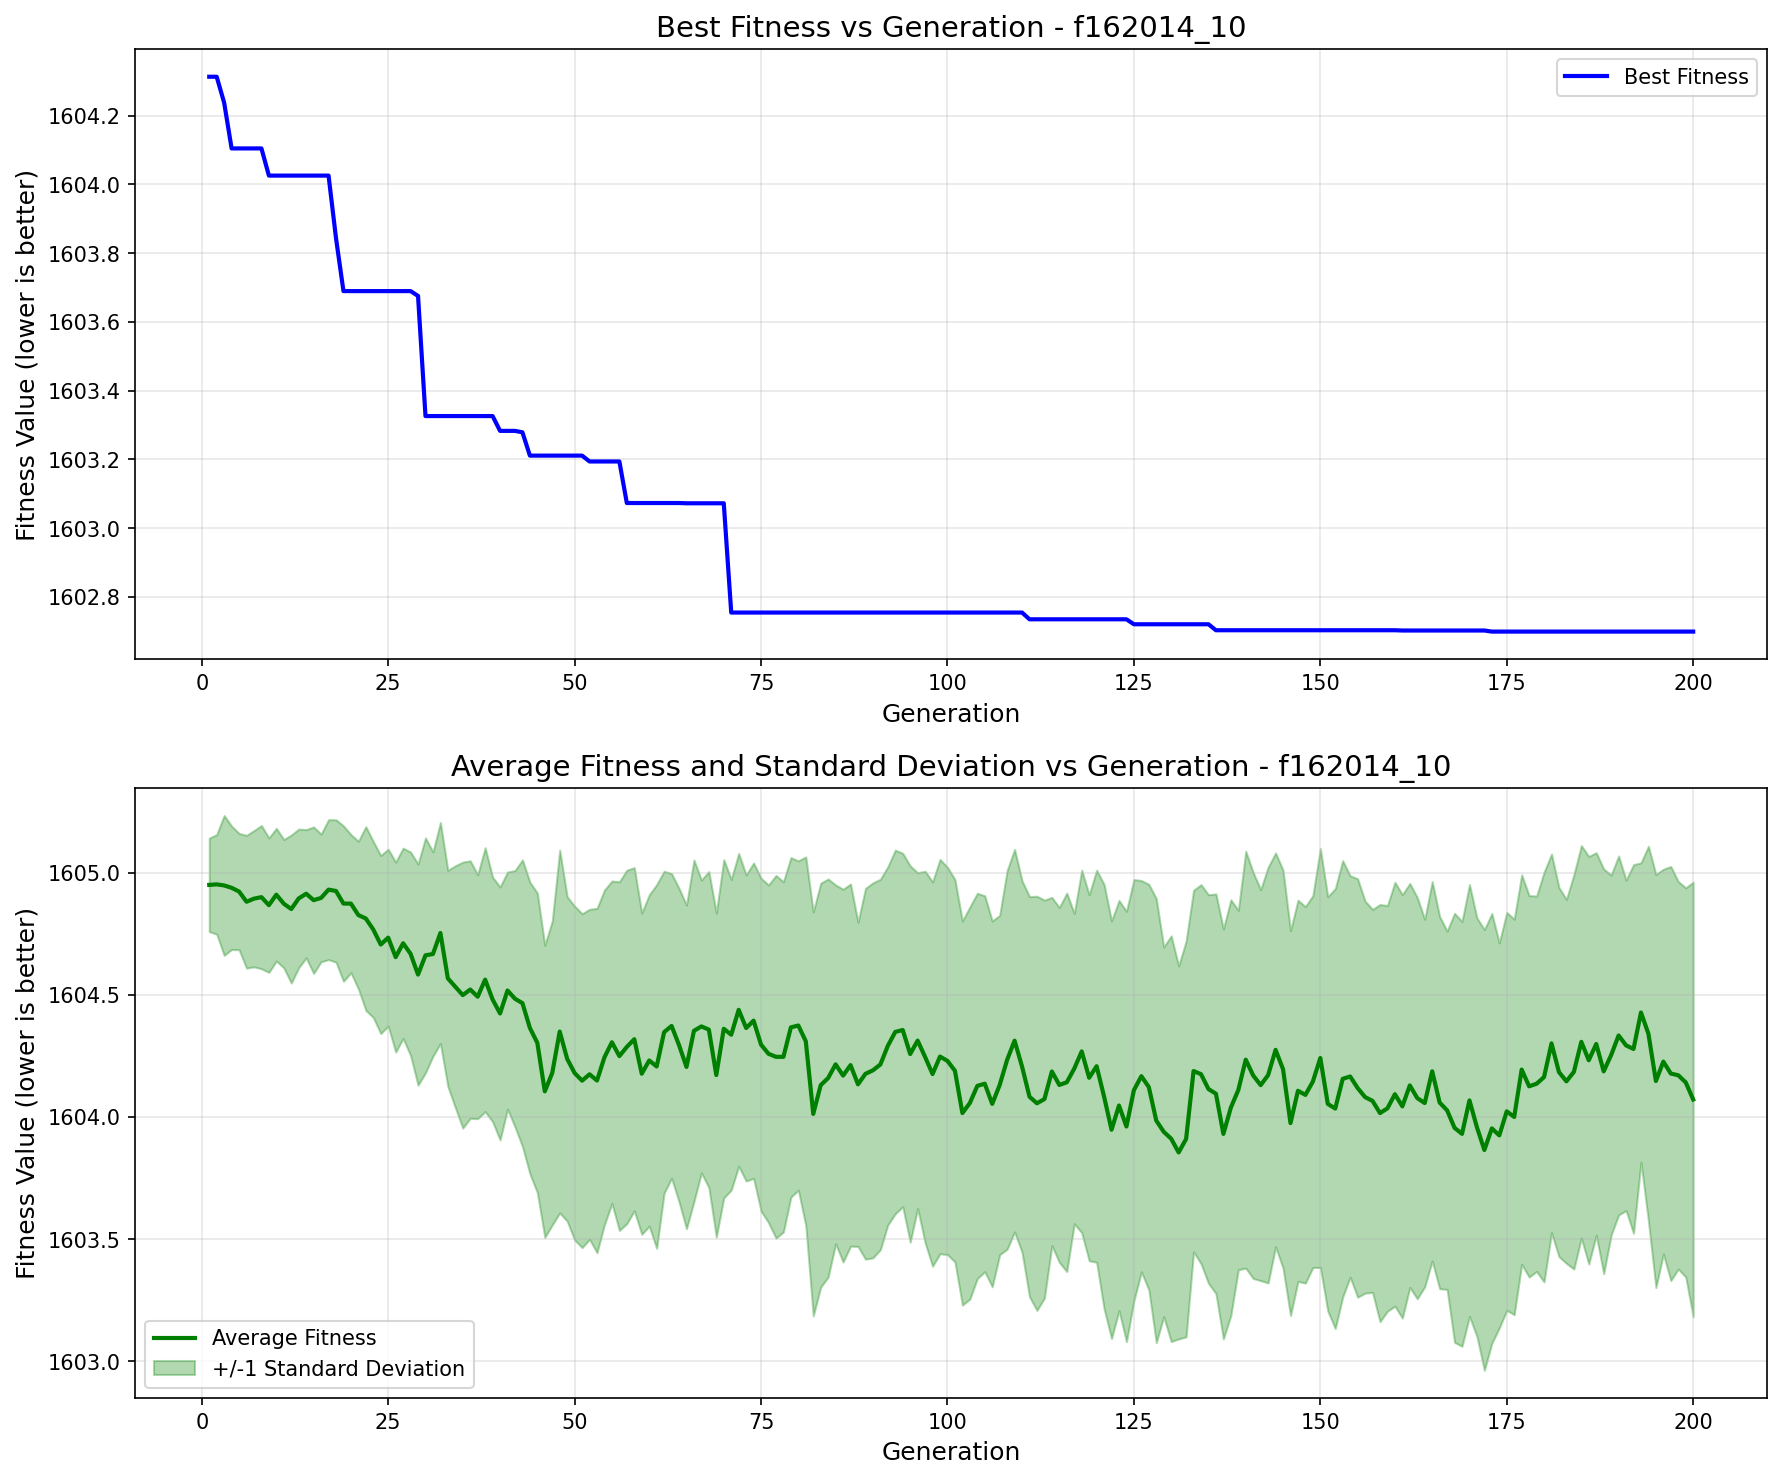

The data file committed next to this chart (first rows):
generation, best_fitness, best_individual, mean_fitness, std_dev
1, 1604, [-11.71372984807104, -6.687130795118932,…, 1605, 0.1914
2, 1604, [-11.71372984807104, -6.687130795118932,…, 1605, 0.2038
3, 1604, [-11.71372984807104, -6.687130795118932,…, 1605, 0.2863
4, 1604, [-11.71372984807104, -70.7096809253433, …, 1605, 0.2526
5, 1604, [-11.71372984807104, -70.7096809253433, …, 1605, 0.2382
6, 1604, [-11.71372984807104, -70.7096809253433, …, 1605, 0.2718
7, 1604, [-11.71372984807104, -70.7096809253433, …, 1605, 0.279
8, 1604, [-11.71372984807104, -70.7096809253433, …, 1605, 0.2931
9, 1604, [11.785960040835135, 8.297808733486896, …, 1605, 0.2752
10, 1604, [11.785960040835135, 8.297808733486896, …, 1605, 0.2715
11, 1604, [11.785960040835135, 8.297808733486896, …, 1605, 0.2627
12, 1604, [11.785960040835135, 8.297808733486896, …, 1605, 0.3029
13, 1604, [11.785960040835135, 8.297808733486896, …, 1605, 0.2838
14, 1604, [11.785960040835135, 8.297808733486896, …, 1605, 0.2625
15, 1604, [11.785960040835135, 8.297808733486896, …, 1605, 0.2998
16, 1604, [11.785960040835135, 8.297808733486896, …, 1605, 0.2612
17, 1604, [11.785960040835135, 8.297808733486896, …, 1605, 0.2865
18, 1604, [-5.035826246116429, 8.297808733486896, …, 1605, 0.2914
19, 1604, [11.785960040835135, 8.297808733486896, …, 1605, 0.3182
20, 1604, [11.785960040835135, 8.297808733486896, …, 1605, 0.2828
21, 1604, [11.785960040835135, 8.297808733486896, …, 1605, 0.3021
22, 1604, [11.785960040835135, 8.297808733486896, …, 1605, 0.3759
23, 1604, [11.785960040835135, 8.297808733486896, …, 1605, 0.3603
24, 1604, [11.785960040835135, 8.297808733486896, …, 1605, 0.3644
25, 1604, [11.785960040835135, 8.297808733486896, …, 1605, 0.3621
26, 1604, [11.785960040835135, 8.297808733486896, …, 1605, 0.3886
27, 1604, [11.785960040835135, 8.297808733486896, …, 1605, 0.3895
28, 1604, [11.785960040835135, 8.297808733486896, …, 1605, 0.4166
29, 1604, [11.785960040835135, 8.297808733486896, …, 1605, 0.4527
30, 1603, [11.785960040835135, 8.297808733486896, …, 1605, 0.4808
31, 1603, [11.785960040835135, 8.297808733486896, …, 1605, 0.4178
32, 1603, [11.785960040835135, 8.297808733486896, …, 1605, 0.4524
33, 1603, [11.785960040835135, 8.297808733486896, …, 1605, 0.4423
34, 1603, [11.785960040835135, 8.297808733486896, …, 1605, 0.495
35, 1603, [11.785960040835135, 8.297808733486896, …, 1604, 0.5444
36, 1603, [11.785960040835135, 8.297808733486896, …, 1605, 0.527
37, 1603, [11.785960040835135, 8.297808733486896, …, 1604, 0.4993
38, 1603, [11.785960040835135, 8.297808733486896, …, 1605, 0.5401
39, 1603, [11.785960040835135, 8.297808733486896, …, 1604, 0.5002
40, 1603, [11.785960040835135, 31.182759969464648,…, 1604, 0.5177
41, 1603, [11.785960040835135, 31.182759969464648,…, 1605, 0.4852
42, 1603, [11.785960040835135, 31.182759969464648,…, 1604, 0.5245
43, 1603, [11.785960040835135, 31.182759969464648,…, 1604, 0.5866
44, 1603, [11.785960040835135, 31.182759969464648,…, 1604, 0.597
45, 1603, [11.785960040835135, 31.182759969464648,…, 1604, 0.613
46, 1603, [11.785960040835135, 31.182759969464648,…, 1604, 0.5977
47, 1603, [11.785960040835135, 31.182759969464648,…, 1604, 0.6221
48, 1603, [11.785960040835135, 31.182759969464648,…, 1604, 0.7423
49, 1603, [11.785960040835135, 31.182759969464648,…, 1604, 0.6639
50, 1603, [11.785960040835135, 31.182759969464648,…, 1604, 0.6832
51, 1603, [11.785960040835135, 31.182759969464648,…, 1604, 0.6833
52, 1603, [11.785960040835135, 31.182759969464648,…, 1604, 0.6756
53, 1603, [11.785960040835135, 31.182759969464648,…, 1604, 0.7046
54, 1603, [11.785960040835135, 31.182759969464648,…, 1604, 0.6847
55, 1603, [11.785960040835135, 31.182759969464648,…, 1604, 0.66
56, 1603, [11.785960040835135, 31.182759969464648,…, 1604, 0.7135
57, 1603, [11.785960040835135, 31.182759969464648,…, 1604, 0.7234
58, 1603, [11.785960040835135, 31.182759969464648,…, 1604, 0.7023
59, 1603, [11.785960040835135, 31.182759969464648,…, 1604, 0.6573
60, 1603, [11.785960040835135, 31.182759969464648,…, 1604, 0.678
... 140 more rows
